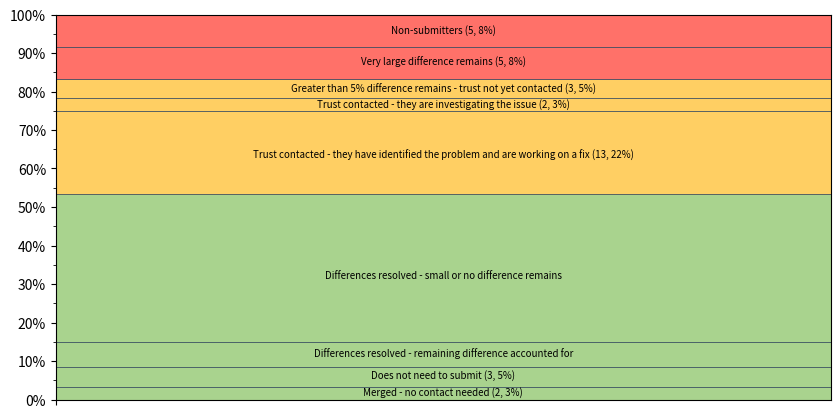

This chart was generated by the following Python code:
import numpy as np, pandas as pd
from matplotlib import pyplot as plt

# There's a bit of a backlash against pie charts
# e.g. https://www.perceptualedge.com/articles/visual_business_intelligence/save_the_pies_for_dessert.pdf
# It's normally recommended to use a bar chart or just a table instead
# If you really want to show proportions of a whole visually, a stacked bar is usually better choice
# This will make one!

# Replace the labels and values for each section of the bar
# The top item in this list will appear at the bottom of the chart
# Make sure your values add up to 1

df = pd.DataFrame({
    'Merged - no contact needed (2, 3%)': pd.Series([0.0333333333333333], index=['']),
    'Does not need to submit (3, 5%)': pd.Series([0.05], index=['']),
    'Differences resolved - remaining difference accounted for': pd.Series([0.0666666666666667], index=['']),
    'Differences resolved - small or no difference remains': pd.Series([0.383333333333333], index=['']),
    'Trust contacted - they have identified the problem and are working on a fix (13, 22%)': pd.Series([0.216666666666667], index=['']),
    'Trust contacted - they are investigating the issue (2, 3%)': pd.Series([0.0333333333333333], index=['']),
    'Greater than 5% difference remains - trust not yet contacted (3, 5%)': pd.Series([0.05], index=['']),
    'Very large difference remains (5, 8%)': pd.Series([0.0833333333333333], index=['']),
    'Non-submitters (5, 8%)': pd.Series([0.0833333333333333], index=['']),
})

# Define a color for each section, corresponding to the bars you set up above.

pal=[
    '#a9d38e',
    '#a9d38e',
    '#a9d38e',
    '#a9d38e',
    '#ffcf63',
    '#ffcf63',
    '#ffcf63',
    '#ff7169',
    '#ff7169',
    '#ff7169',
]

# edgecolor here is the line colour of the bars
ax = df.plot.bar(title="", legend=False, figsize=(10,5), width=10, stacked=True, color=pal, edgecolor="#34495e", linewidth=0.5)

#set the distance between the y axis ticks with the "step" values below
major_yticks = np.arange(0, 1.01, step=0.1)
minor_yticks = np.arange(0, 1.01, step=0.05)

ax.set_yticks(major_yticks)
ax.set_yticks(minor_yticks, minor = True)
ax.grid(which = 'minor', alpha = 0)
ax.grid(which = 'major', alpha = 0)
ax.set_ylim([0,1])
ax.set_xlim([0,1])

ax.set_yticklabels(['{:,.0%}'.format(x) for x in ax.get_yticks()])

def annotateBars(row, ax=ax):
    cumulative_height = 0
    bar = 0
    # each bar (starting from the bottom of the chart) is indexed as "bar" in the loop below, so if bar = 0 that's the bottom bar, bar = 1 is the one above, and so on. If you want to change the font size, position, colour or whatever of an individual label, add an elif below, add in whatever conditions you need. Use the else for your default setting.
    for col in row.index:
        if bar == 0:
            label_height = 3
            label_fontsize = 7
        elif bar == 5:
            label_height = 3
            label_fontsize = 7
        elif bar == 6:
            label_height = 3
            label_fontsize = 7
        else:
            label_height = 2.3
            label_fontsize = 7
        if (str(cumulative_height) != 'nan'):
            ax.text(0.5, cumulative_height + (row[col] / label_height), col, horizontalalignment='center', fontsize=label_fontsize, weight='normal')
        cumulative_height += row[col]
        bar += 1

df.apply(annotateBars, ax=ax, axis=1)

fig1 = plt.gcf()

plt.figure(figsize=(10,10))

# Set the filename here, the facecolor is the background color behind the chart
fig1.savefig("Stacked-bar.png", bbox_inches='tight', dpi=300, facecolor='#ffffff')